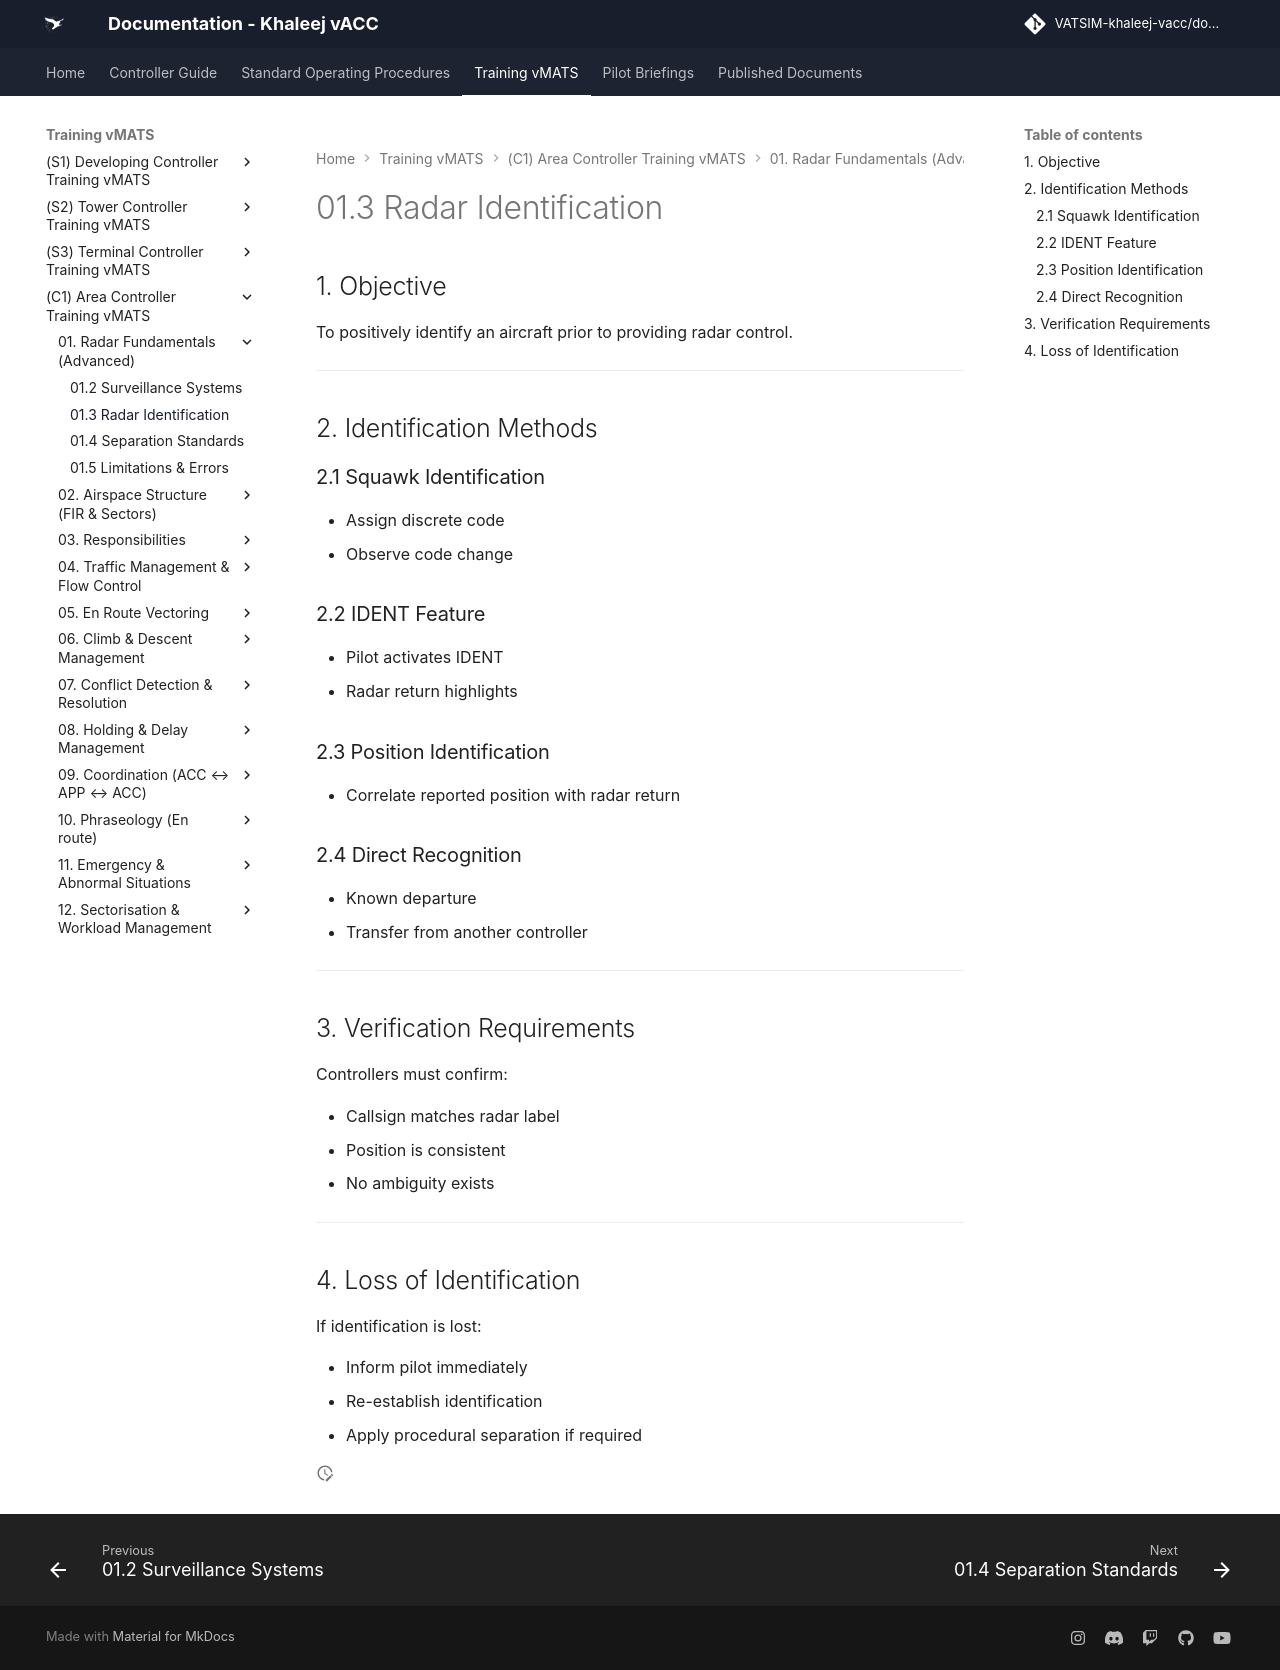

repository: khaleej-vacc/documentation-site · page: Training-vMATS/(C1)-Area-Controller-Training-vMATS/01. Radar Fundamentals (Advanced)/01.3 Radar Identification/index.html · generator: mkdocs

# 01.3 Radar Identification

## 1. Objective

To positively identify an aircraft prior to providing radar control.

---

## 2. Identification Methods

### 2.1 Squawk Identification
- Assign discrete code
- Observe code change

### 2.2 IDENT Feature
- Pilot activates IDENT
- Radar return highlights

### 2.3 Position Identification
- Correlate reported position with radar return

### 2.4 Direct Recognition
- Known departure
- Transfer from another controller

---

## 3. Verification Requirements

Controllers must confirm:

- Callsign matches radar label
- Position is consistent
- No ambiguity exists

---

## 4. Loss of Identification

If identification is lost:

- Inform pilot immediately
- Re-establish identification
- Apply procedural separation if required
